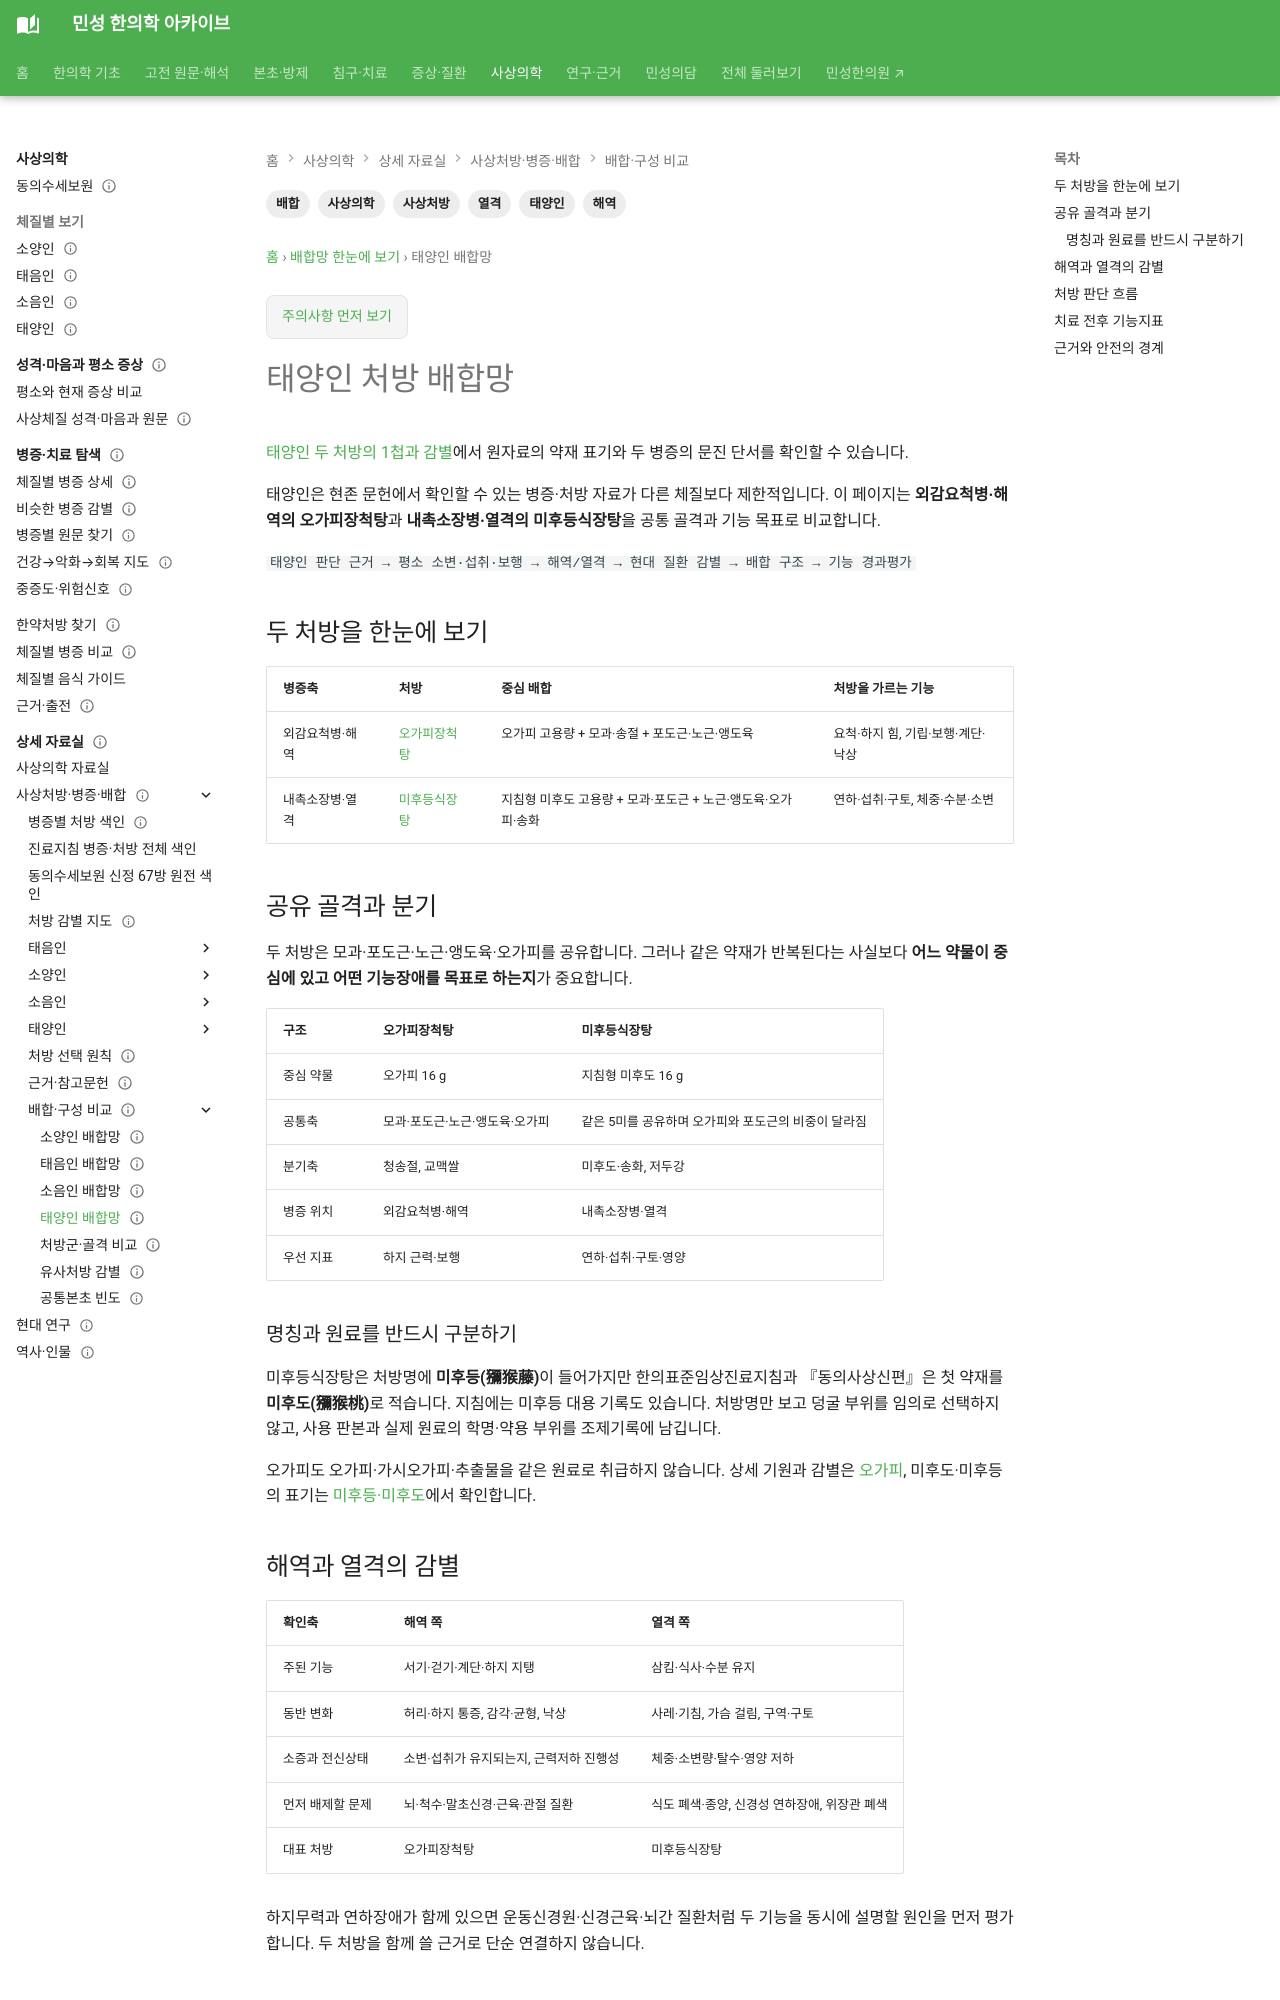

repository: joowon1111/minseong-korean-medicine-wiki · page: sasang-formula-combination-network/taeyangin-network/index.html · generator: mkdocs

---
title: 태양인 처방 배합망
description: 태양인의 오가피장척탕과 미후등식장탕을 해역·열격 병증, 공유 골격, 분기 본초, 기능평가와 근거 한계로 비교합니다.
tags: [사상의학, 태양인, 사상처방, 배합, 해역, 열격]
status: 검토완료
last_reviewed: 2026-10-07
---
# 태양인 처방 배합망

[태양인 두 처방의 1첩과 감별](../sasang-formula-cards/comparison-map.md#taeyangin-two-formulas)에서 원자료의 약재 표기와 두 병증의 문진 단서를 확인할 수 있습니다.

태양인은 현존 문헌에서 확인할 수 있는 병증·처방 자료가 다른 체질보다 제한적입니다. 이 페이지는 **외감요척병·해역의 오가피장척탕**과 **내촉소장병·열격의 미후등식장탕**을 공통 골격과 기능 목표로 비교합니다.

`태양인 판단 근거 → 평소 소변·섭취·보행 → 해역/열격 → 현대 질환 감별 → 배합 구조 → 기능 경과평가`

## 두 처방을 한눈에 보기

| 병증축 | 처방 | 중심 배합 | 처방을 가르는 기능 |
|---|---|---|---|
| 외감요척병·해역 | [오가피장척탕](../sasang-formula-cards/ogapi-jangcheok-tang.md) | 오가피 고용량 + 모과·송절 + 포도근·노근·앵도육 | 요척·하지 힘, 기립·보행·계단·낙상 |
| 내촉소장병·열격 | [미후등식장탕](../sasang-formula-cards/mihudeung-sikjang-tang.md) | 지침형 미후도 고용량 + 모과·포도근 + 노근·앵도육·오가피·송화 | 연하·섭취·구토, 체중·수분·소변 |

## 공유 골격과 분기

두 처방은 모과·포도근·노근·앵도육·오가피를 공유합니다. 그러나 같은 약재가 반복된다는 사실보다 **어느 약물이 중심에 있고 어떤 기능장애를 목표로 하는지**가 중요합니다.

| 구조 | 오가피장척탕 | 미후등식장탕 |
|---|---|---|
| 중심 약물 | 오가피 16 g | 지침형 미후도 16 g |
| 공통축 | 모과·포도근·노근·앵도육·오가피 | 같은 5미를 공유하며 오가피와 포도근의 비중이 달라짐 |
| 분기축 | 청송절, 교맥쌀 | 미후도·송화, 저두강 |
| 병증 위치 | 외감요척병·해역 | 내촉소장병·열격 |
| 우선 지표 | 하지 근력·보행 | 연하·섭취·구토·영양 |

### 명칭과 원료를 반드시 구분하기

미후등식장탕은 처방명에 **미후등(獼猴藤)**이 들어가지만 한의표준임상진료지침과 『동의사상신편』은 첫 약재를 **미후도(獼猴桃)**로 적습니다. 지침에는 미후등 대용 기록도 있습니다. 처방명만 보고 덩굴 부위를 임의로 선택하지 않고, 사용 판본과 실제 원료의 학명·약용 부위를 조제기록에 남깁니다.

오가피도 오가피·가시오가피·추출물을 같은 원료로 취급하지 않습니다. 상세 기원과 감별은 [오가피](../herbs/acanthopanax-bark.md), 미후도·미후등의 표기는 [미후등·미후도](../herbs/mihudeung.md)에서 확인합니다.
